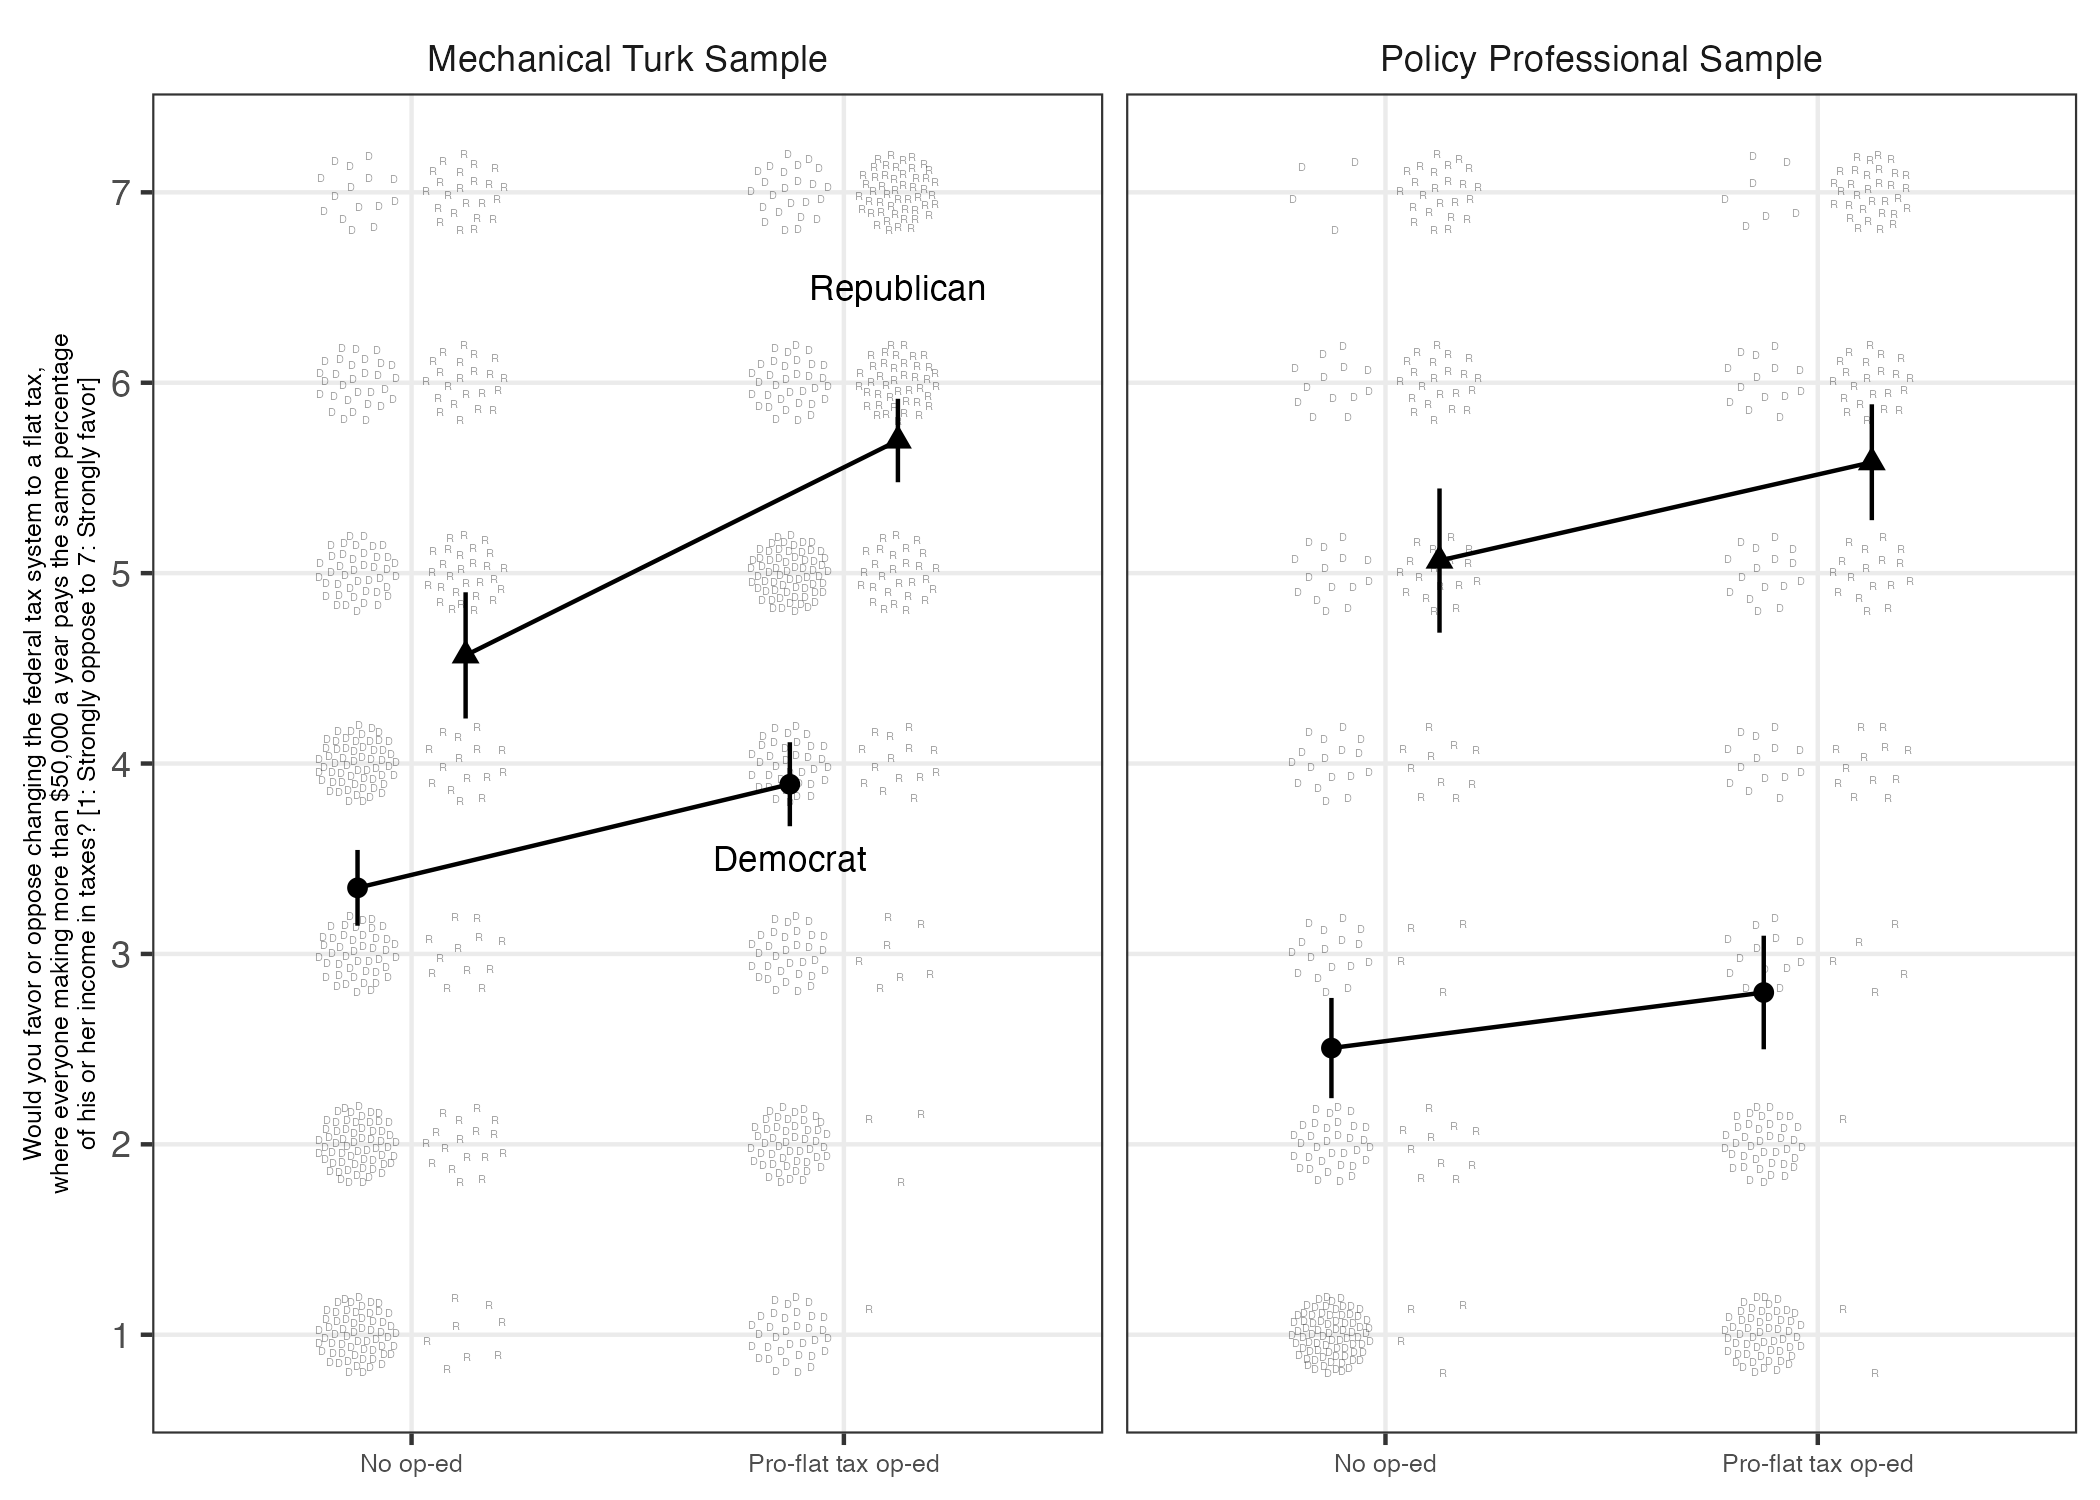

Source data for this figure (header and first rows):
pid_3_cat, Z_label, sample, term, estimate, std.error, statistic, p.value, conf.low, conf.high, df, outcome, dv_flat_1_w1
Democrat, No op-ed, Mechanical Turk Sample, (Intercept), 3.347, 0.1011, 33.1, 3.04589176878348e-104, 3.148, 3.546, 313, dv_flat_1_w1, 3.347
Democrat, No op-ed, Policy Professional Sample, (Intercept), 2.506, 0.1334, 18.79, 5.234452390638409e-44, 2.242, 2.769, 177, dv_flat_1_w1, 2.506
Democrat, Pro-flat tax op-ed, Mechanical Turk Sample, (Intercept), 3.891, 0.112, 34.73, 1.4812457109248602e-102, 3.671, 4.112, 275, dv_flat_1_w1, 3.891
Democrat, Pro-flat tax op-ed, Policy Professional Sample, (Intercept), 2.797, 0.151, 18.53, 2.3669854190365436e-41, 2.499, 3.096, 157, dv_flat_1_w1, 2.797
Republican, No op-ed, Mechanical Turk Sample, (Intercept), 4.568, 0.1675, 27.28, 3.0800174138710814e-54, 4.237, 4.899, 124, dv_flat_1_w1, 4.568
Republican, No op-ed, Policy Professional Sample, (Intercept), 5.066, 0.1906, 26.58, 2.200593494698444e-44, 4.687, 5.445, 90, dv_flat_1_w1, 5.066
Republican, Pro-flat tax op-ed, Mechanical Turk Sample, (Intercept), 5.697, 0.1109, 51.38, 1.6536729940474837e-94, 5.477, 5.916, 144, dv_flat_1_w1, 5.697
Republican, Pro-flat tax op-ed, Policy Professional Sample, (Intercept), 5.582, 0.1532, 36.45, 1.1155452365262762e-55, 5.278, 5.887, 90, dv_flat_1_w1, 5.582
